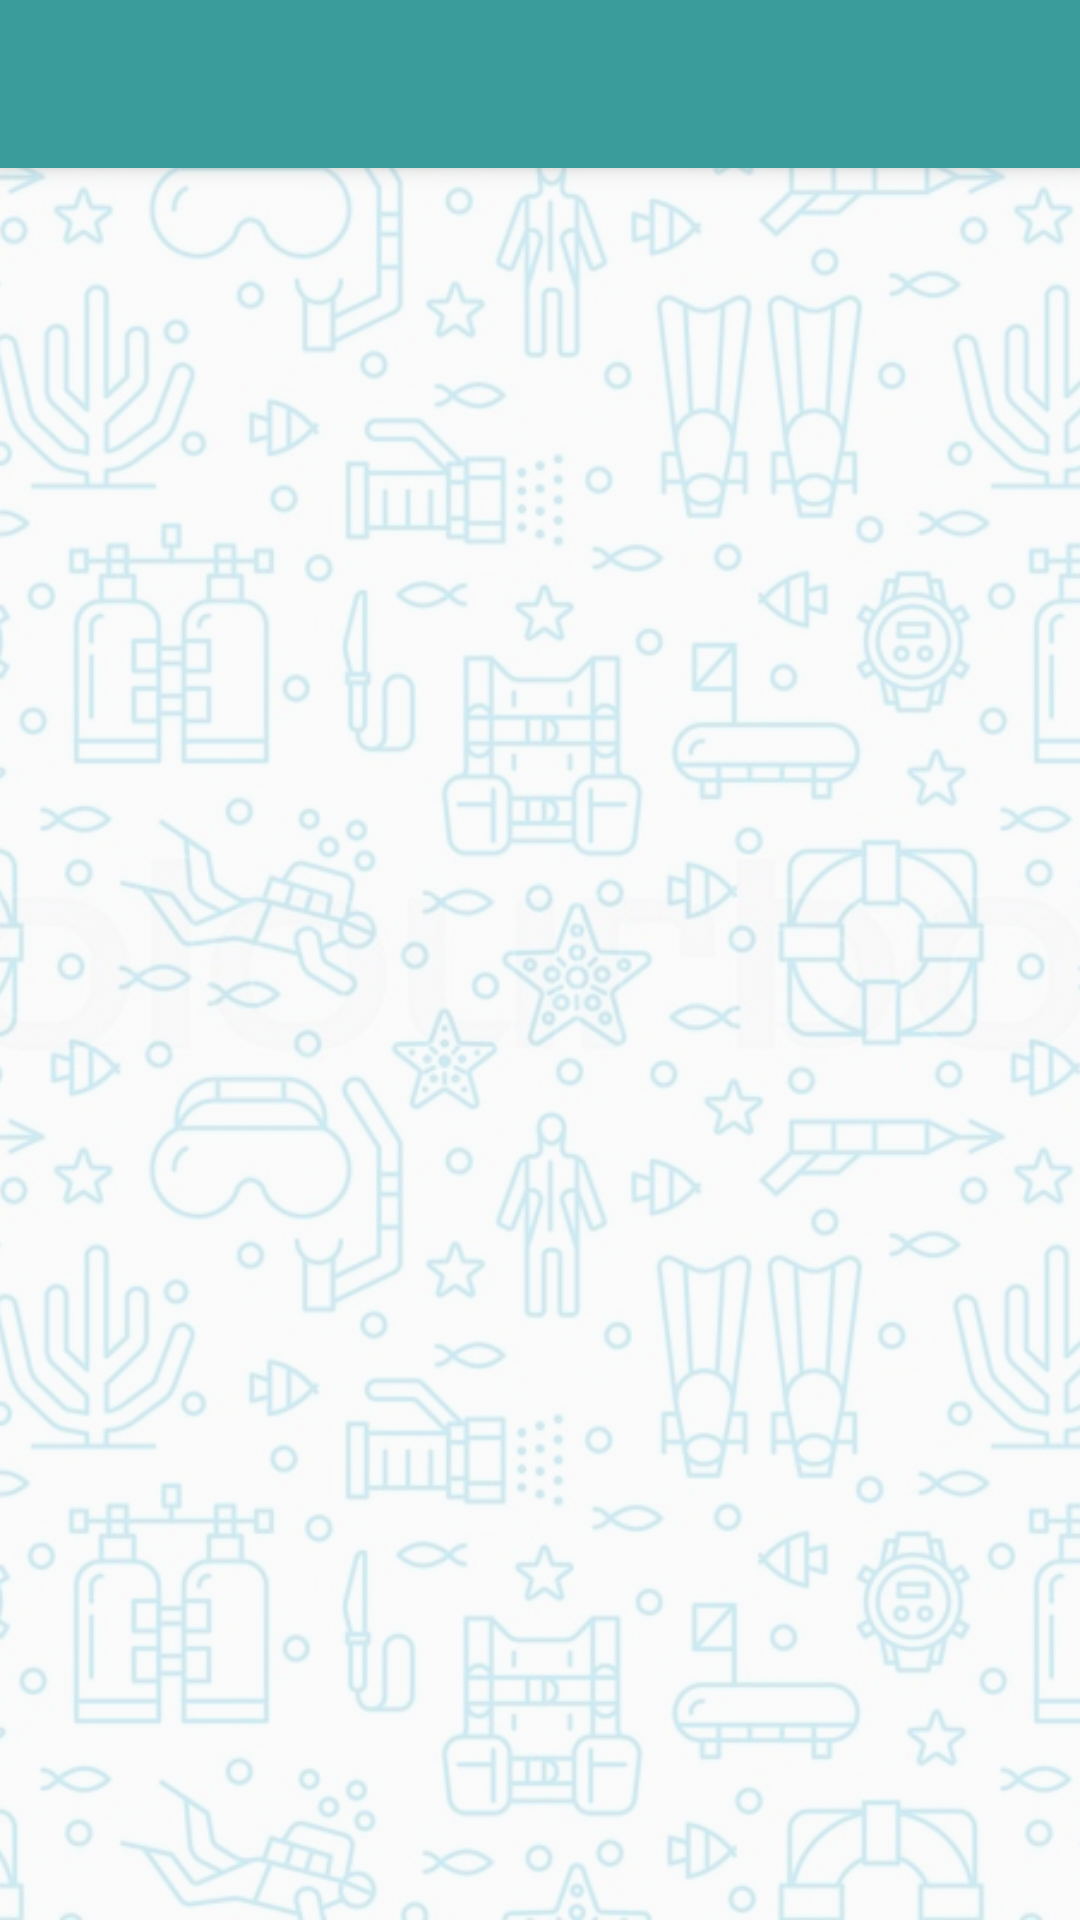

Layout XML and referenced resources for this Android screen:
<!-- AndroidManifest.xml: application theme AppTheme -->
<!-- res/layout/activity_list.xml -->
<?xml version="1.0" encoding="utf-8"?>
<RelativeLayout xmlns:android="http://schemas.android.com/apk/res/android"
    xmlns:app="http://schemas.android.com/apk/res-auto"
    xmlns:tools="http://schemas.android.com/tools"
    android:layout_width="match_parent"
    android:layout_height="match_parent"
    tools:context="com.yulin.ivan.putsker.ListActivity">

    <include
        android:id="@+id/apptoolbar"
        layout="@layout/toolbar" />

    <ProgressBar
        android:id="@+id/login_progress"
        style="?android:attr/progressBarStyleLarge"
        android:layout_width="wrap_content"
        android:layout_height="wrap_content"
        android:layout_marginTop="78dp"
        android:layout_marginHorizontal="@dimen/nav_header_height"
        android:visibility="visible"/>

    <ImageView
        android:layout_width="match_parent"
        android:layout_height="match_parent"
        android:alpha="0.2"
        android:scaleType="centerCrop"
        android:src="@drawable/app_background" />

    <ListView
        android:id="@android:id/list"
        android:layout_width="match_parent"
        android:layout_height="match_parent"
        android:layout_alignParentBottom="true"
        android:layout_alignParentLeft="true"
        android:layout_alignParentStart="true"
        android:layout_marginBottom="11dp"
        android:layout_marginTop="?android:attr/actionBarSize" />

</RelativeLayout>
<!-- res/layout/toolbar.xml (included above) -->
<?xml version="1.0" encoding="utf-8"?>
<android.support.v7.widget.Toolbar xmlns:android="http://schemas.android.com/apk/res/android"
    android:layout_width="match_parent"
    android:layout_height="wrap_content"
    android:background="@color/Dark_Turquoise"
    android:elevation="4dp"
    android:ellipsize="marquee"
    android:layoutDirection="rtl"
    android:marqueeRepeatLimit="marquee_forever"
    android:scrollHorizontally="true"
    android:singleLine="true">

    <TextView
        android:id="@+id/toolbar_title"
        android:textColor="@color/GhostWhite"
        android:layout_width="match_parent"
        android:layout_height="wrap_content"
        android:ellipsize="marquee"
        android:focusable="true"
        android:focusableInTouchMode="true"
        android:layoutDirection="rtl"
        android:marqueeRepeatLimit="marquee_forever"
        android:scrollHorizontally="true"
        android:singleLine="true" />
</android.support.v7.widget.Toolbar>
<!-- resources referenced by this layout -->
<resources>
  <color name="Dark_Turquoise">#3B9C9C</color>
  <color name="GhostWhite">#F8F8FF</color>
  <!-- drawable app_background: jpg bitmap (drawable, 201263 bytes) -->
  <style name="AppTheme" parent="Theme.AppCompat.Light.NoActionBar">
          
          <item name="colorPrimary">@color/Dark_Turquoise</item>
          <item name="colorPrimaryDark">@color/Dark_Turquoise</item>
          <item name="colorAccent">@color/colorAccent</item>
      </style>
  <color name="colorAccent">#FF4081</color>
</resources>
